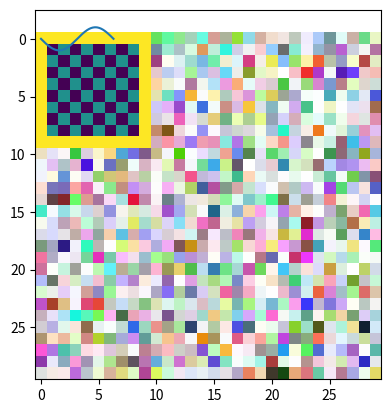

This chart was generated by the following Python code: (Note: this script raises an exception after producing the figure.)

import numpy as np
import matplotlib.pyplot as plt

# %%

m = np.ones((2,5))
v = np.asarray([1,2,3,4,5])

m.dot(v)
m.dot(m.transpose())

r = np.random.uniform(size=(30,30,4))
plt.imshow(r)

# %%

#Ohne Rand
# z = np.ones((8,8))
# z[0:8:2,0:8:2] = 0
# z[1:8:2,1:8:2] = 0
# plt.imshow(z)

#Mit Rand
# y = np.ones((10,10))
# y[1:9:2,1:8:2] = 0
# y[2:9:2,2:9:2] = 0
# y[0:10:9] = 2 
# y[0:10,0:10:9] = 2
# plt.imshow(y)

x = np.ones((8,8))
print(x)
print(type(x))
x[0:8:2,0:8:2] = 0
x[1:8:2,1:8:2] = 0
x = np.pad(x,1,constant_values= 2)
plt.imshow(x)

# %%
import matplotlib . pyplot as plt
import numpy as np

x = np . linspace (0 , 2 * np .pi , 200 )
y = np .sin( x )

plt . plot (x , y )
plt . show ()

# %%

b = "Zerlege mich in kleinbuchstaben Woerter"
b = b.lower().split(" ")
print(b)

a = "hello"
a[1] = "q"

# %%
print([x for x in range(3)])
# %%

Integer = list(range(20))
Integer = [x+1 for x  in Integer]
print(Integer)

Sort_Integer = [x for x in Integer if x% 2 == 1] + [j for j in Integer if j % 2 == 0]
#Sort_Integer.extend([j for j in Integer if j % 2 == 0])
print(Sort_Integer)

# %%
Fiver_Integers = [x for x in range(5, 101, 10)]
print(Fiver_Integers)

# %%
import random

Random_Integers = [random.randint(-100, 100) for x in range(1000)]
print(Random_Integers)
if 0 in Random_Integers:
    print(Random_Integers.index(0))

# %%

class Dog:
    def __init__(self) -> None:
        pass
    
    def __init__(self, alter: int):
        self.alter = alter
        

dogo1 = Dog()
dogo2 = Dog(13)
    

# %%
